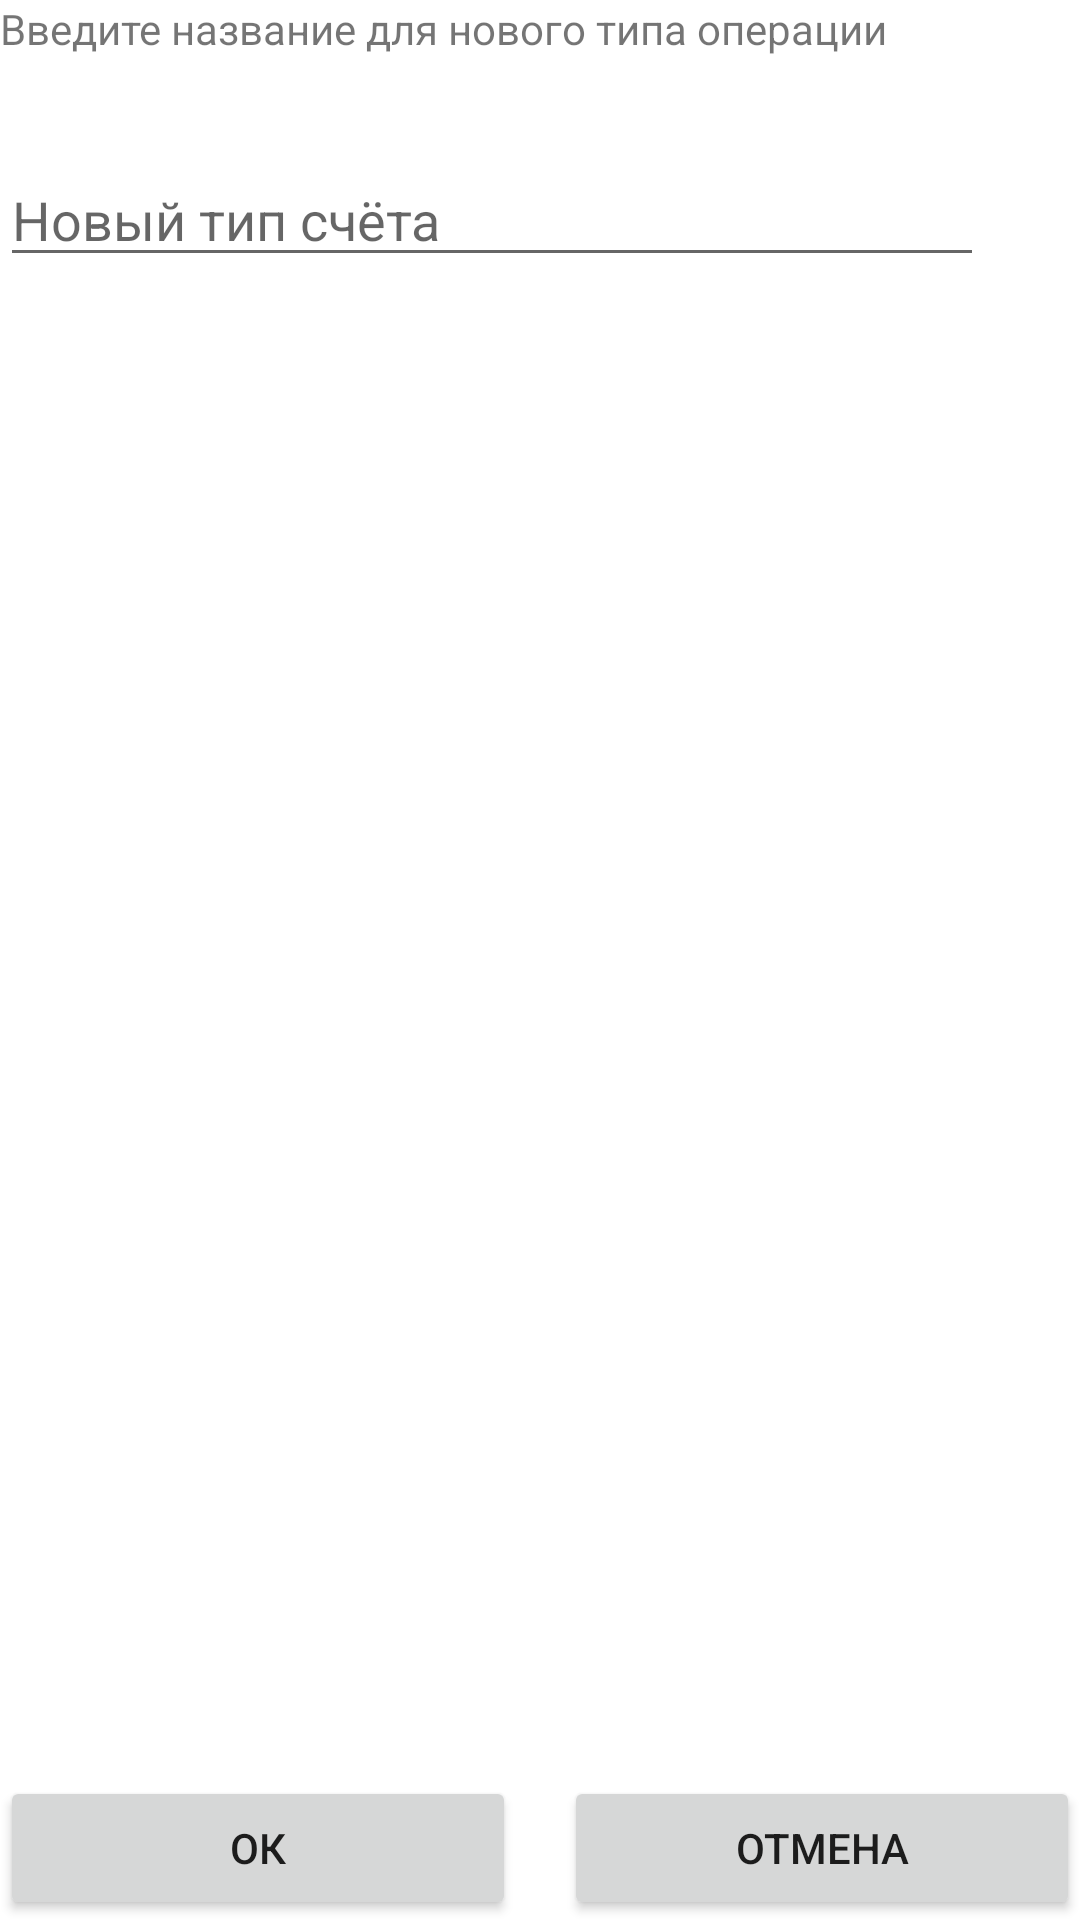

Android layout source for this screen:
<!-- AndroidManifest.xml: application theme Theme.MyWallet -->
<!-- res/layout/activity_add_bank_balance_type.xml -->
<?xml version="1.0" encoding="utf-8"?>
<androidx.constraintlayout.widget.ConstraintLayout xmlns:android="http://schemas.android.com/apk/res/android"
    xmlns:app="http://schemas.android.com/apk/res-auto"
    xmlns:tools="http://schemas.android.com/tools"
    android:id="@+id/main"
    android:layout_width="match_parent"
    android:layout_height="match_parent"
    tools:context=".AddBankBalanceTypeActivity"
    android:layout_margin="32dp">

    <TextView
        android:id="@+id/BankBalanceTypeTextView"
        android:layout_width="wrap_content"
        android:layout_height="wrap_content"
        android:text="Введите название для нового типа операции"
        app:layout_constraintStart_toStartOf="parent"
        app:layout_constraintTop_toTopOf="parent" />

    <EditText
        android:id="@+id/BankBalanceTypeEditText"
        android:layout_width="0dp"
        android:layout_height="wrap_content"
        android:layout_marginTop="32dp"
        android:layout_marginEnd="32dp"
        android:focusedByDefault="true"
        android:inputType="text"
        android:hint="Новый тип счёта"
        android:maxLength="255"
        android:maxLines="1"
        app:layout_constraintEnd_toEndOf="parent"
        app:layout_constraintStart_toStartOf="@+id/BankBalanceTypeTextView"
        app:layout_constraintTop_toBottomOf="@+id/BankBalanceTypeTextView" />

    <LinearLayout
        android:layout_width="match_parent"
        android:layout_height="wrap_content"
        app:layout_constraintBottom_toBottomOf="parent"
        app:layout_constraintEnd_toEndOf="parent"
        app:layout_constraintStart_toStartOf="parent">

        <Button
            android:text="@string/OK"
            android:id="@+id/OKButton"
            android:layout_width="wrap_content"
            android:layout_height="wrap_content"
            android:layout_weight="1" />

        <Button
            android:text="@string/cancel"
            android:layout_marginLeft="16dp"
            android:id="@+id/CancelButton"
            android:layout_width="wrap_content"
            android:layout_height="wrap_content"
            android:layout_weight="1" />
    </LinearLayout>

</androidx.constraintlayout.widget.ConstraintLayout>
<!-- resources referenced by this layout -->
<resources>
  <string name="OK">ОК</string>
  <string name="cancel">Отмена</string>
  <style name="Theme.MyWallet" parent="Base.Theme.MyWallet" />
  <style name="Base.Theme.MyWallet" parent="Theme.AppCompat.DayNight">
          <item name="colorPrimary">@color/md_theme_primary</item>
          <item name="colorOnPrimary">@color/md_theme_onPrimary</item>
          <item name="colorPrimaryContainer">@color/md_theme_primaryContainer</item>
          <item name="colorOnPrimaryContainer">@color/md_theme_onPrimaryContainer</item>
          <item name="colorSecondary">@color/md_theme_secondary</item>
          <item name="colorOnSecondary">@color/md_theme_onSecondary</item>
          <item name="colorSecondaryContainer">@color/md_theme_secondaryContainer</item>
          <item name="colorOnSecondaryContainer">@color/md_theme_onSecondaryContainer</item>
          <item name="colorTertiary">@color/md_theme_tertiary</item>
          <item name="colorOnTertiary">@color/md_theme_onTertiary</item>
          <item name="colorTertiaryContainer">@color/md_theme_tertiaryContainer</item>
          <item name="colorOnTertiaryContainer">@color/md_theme_onTertiaryContainer</item>
          <item name="colorError">@color/md_theme_error</item>
          <item name="colorOnError">@color/md_theme_onError</item>
          <item name="colorErrorContainer">@color/md_theme_errorContainer</item>
          <item name="colorOnErrorContainer">@color/md_theme_onErrorContainer</item>
          <item name="android:colorBackground">@color/md_theme_background</item>
          <item name="colorOnBackground">@color/md_theme_onBackground</item>
          <item name="colorSurface">@color/md_theme_surface</item>
          <item name="colorOnSurface">@color/md_theme_onSurface</item>
          <item name="colorSurfaceVariant">@color/md_theme_surfaceVariant</item>
          <item name="colorOnSurfaceVariant">@color/md_theme_onSurfaceVariant</item>
          <item name="colorOutline">@color/md_theme_outline</item>
          <item name="colorOutlineVariant">@color/md_theme_outlineVariant</item>
          <item name="colorSurfaceInverse">@color/md_theme_inverseSurface</item>
          <item name="colorOnSurfaceInverse">@color/md_theme_inverseOnSurface</item>
          <item name="colorPrimaryInverse">@color/md_theme_inversePrimary</item>
          <item name="colorPrimaryFixed">@color/md_theme_primaryFixed</item>
          <item name="colorOnPrimaryFixed">@color/md_theme_onPrimaryFixed</item>
          <item name="colorPrimaryFixedDim">@color/md_theme_primaryFixedDim</item>
          <item name="colorOnPrimaryFixedVariant">@color/md_theme_onPrimaryFixedVariant</item>
          <item name="colorSecondaryFixed">@color/md_theme_secondaryFixed</item>
          <item name="colorOnSecondaryFixed">@color/md_theme_onSecondaryFixed</item>
          <item name="colorSecondaryFixedDim">@color/md_theme_secondaryFixedDim</item>
          <item name="colorOnSecondaryFixedVariant">@color/md_theme_onSecondaryFixedVariant</item>
          <item name="colorTertiaryFixed">@color/md_theme_tertiaryFixed</item>
          <item name="colorOnTertiaryFixed">@color/md_theme_onTertiaryFixed</item>
          <item name="colorTertiaryFixedDim">@color/md_theme_tertiaryFixedDim</item>
          <item name="colorOnTertiaryFixedVariant">@color/md_theme_onTertiaryFixedVariant</item>
          <item name="colorSurfaceDim">@color/md_theme_surfaceDim</item>
          <item name="colorSurfaceBright">@color/md_theme_surfaceBright</item>
          <item name="colorSurfaceContainerLowest">@color/md_theme_surfaceContainerLowest</item>
          <item name="colorSurfaceContainerLow">@color/md_theme_surfaceContainerLow</item>
          <item name="colorSurfaceContainer">@color/md_theme_surfaceContainer</item>
          <item name="colorSurfaceContainerHigh">@color/md_theme_surfaceContainerHigh</item>
          <item name="colorSurfaceContainerHighest">@color/md_theme_surfaceContainerHighest</item>
      </style>
</resources>
